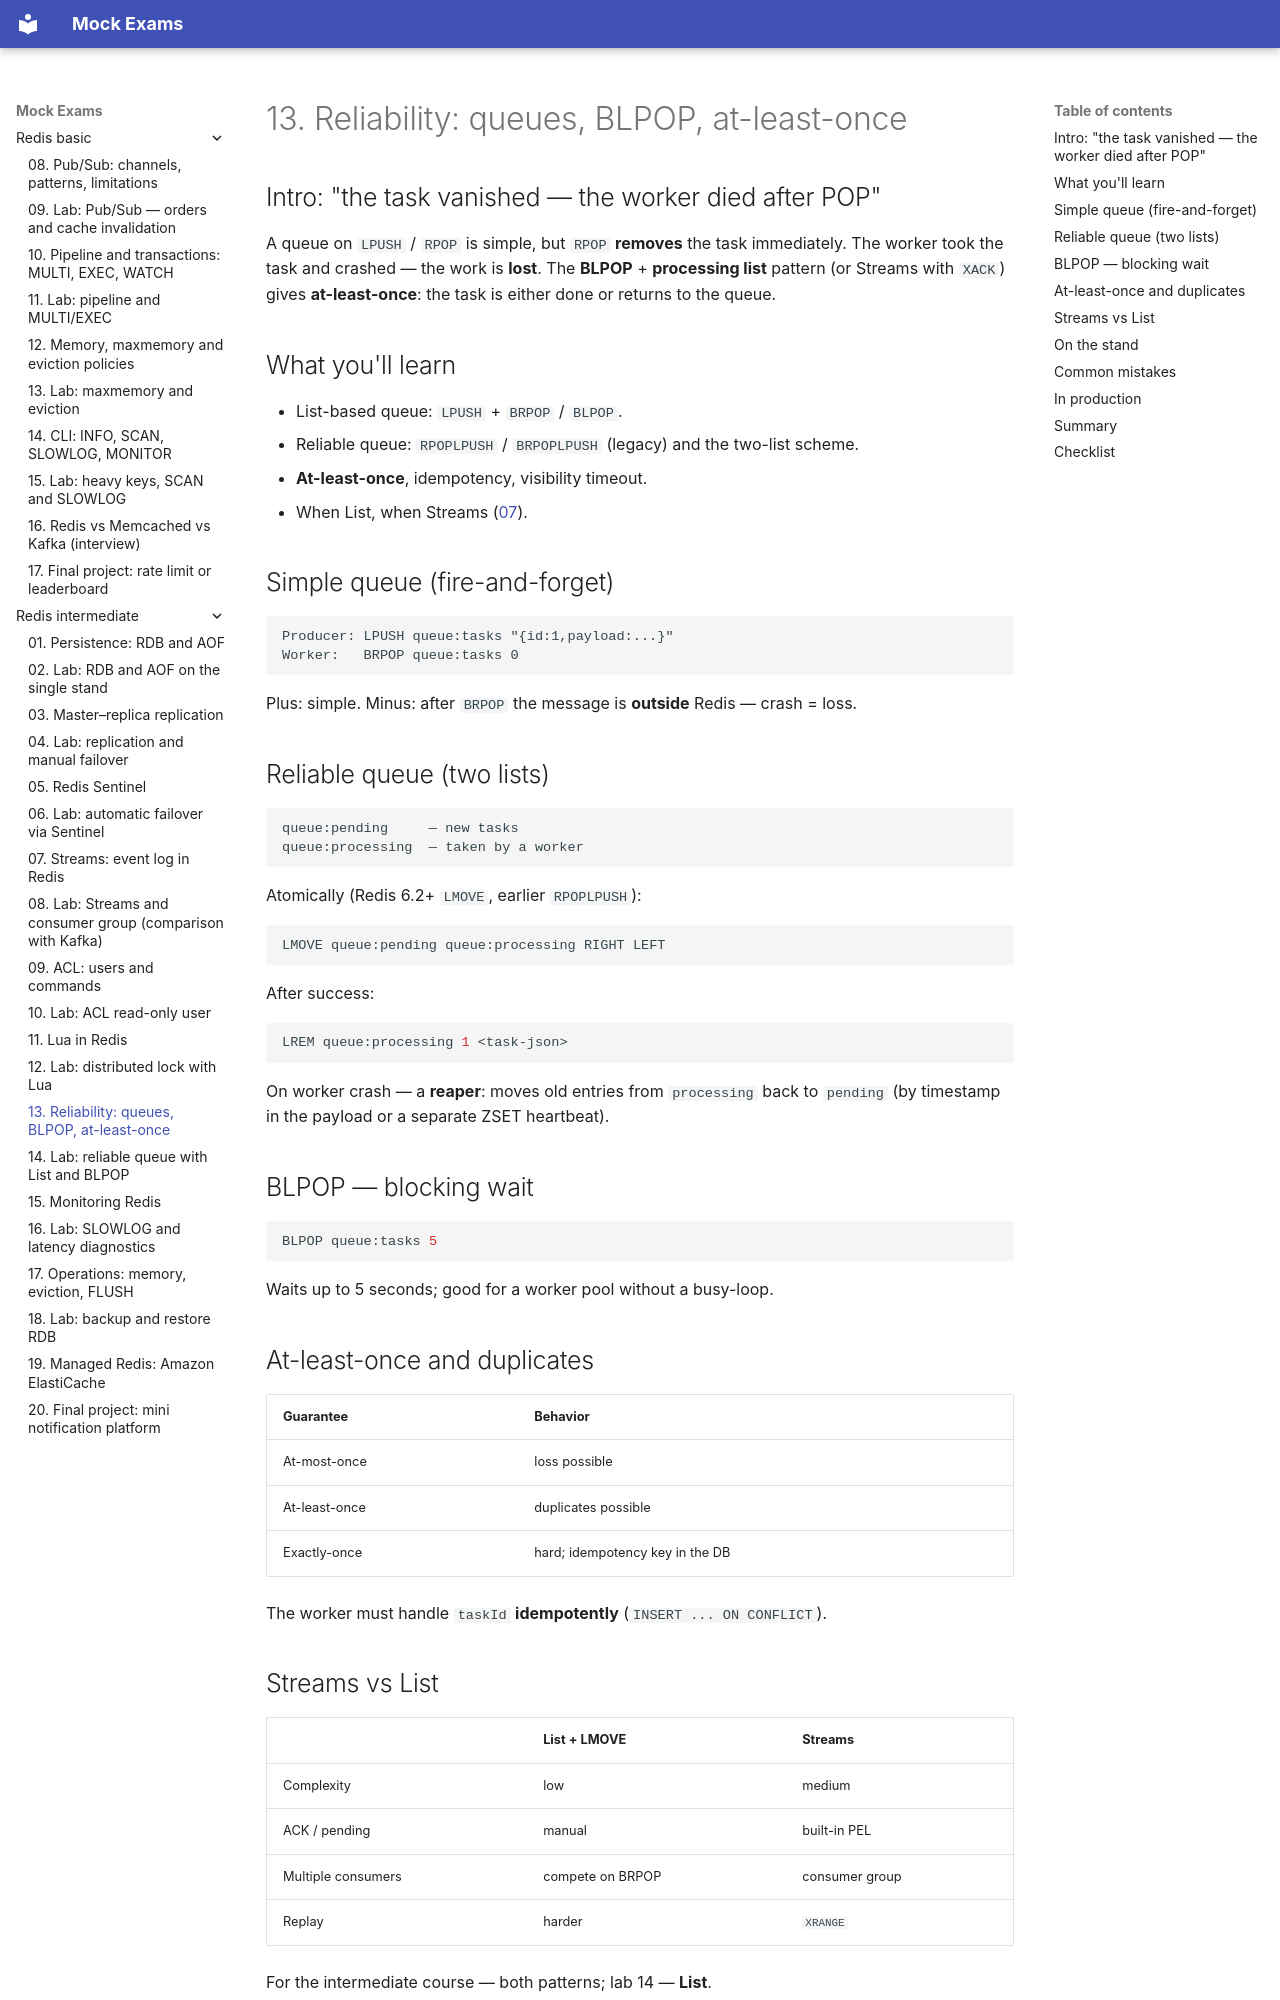

repository: FedorArbuzov/mock-exams · page: redis-intermediate/13-reliability/index.html · generator: mkdocs

# 13. Reliability: queues, BLPOP, at-least-once

## Intro: "the task vanished — the worker died after POP"

A queue on `LPUSH` / `RPOP` is simple, but `RPOP` **removes** the task immediately. The worker took the task and crashed — the work is **lost**. The **BLPOP** + **processing list** pattern (or Streams with `XACK`) gives **at-least-once**: the task is either done or returns to the queue.

## What you'll learn

- List-based queue: `LPUSH` + `BRPOP` / `BLPOP`.
- Reliable queue: `RPOPLPUSH` / `BRPOPLPUSH` (legacy) and the two-list scheme.
- **At-least-once**, idempotency, visibility timeout.
- When List, when Streams ([07](07-streams.md)).

## Simple queue (fire-and-forget)

```text
Producer: LPUSH queue:tasks "{id:1,payload:...}"
Worker:   BRPOP queue:tasks 0
```

Plus: simple. Minus: after `BRPOP` the message is **outside** Redis — crash = loss.

## Reliable queue (two lists)

```text
queue:pending     — new tasks
queue:processing  — taken by a worker
```

Atomically (Redis 6.2+ `LMOVE`, earlier `RPOPLPUSH`):

```bash
LMOVE queue:pending queue:processing RIGHT LEFT
```

After success:

```bash
LREM queue:processing 1 <task-json>
```

On worker crash — a **reaper**: moves old entries from `processing` back to `pending` (by timestamp in the payload or a separate ZSET heartbeat).

## BLPOP — blocking wait

```bash
BLPOP queue:tasks 5
```

Waits up to 5 seconds; good for a worker pool without a busy-loop.

## At-least-once and duplicates

| Guarantee | Behavior |
|----------|-----------|
| At-most-once | loss possible |
| At-least-once | duplicates possible |
| Exactly-once | hard; idempotency key in the DB |

The worker must handle `taskId` **idempotently** (`INSERT ... ON CONFLICT`).
